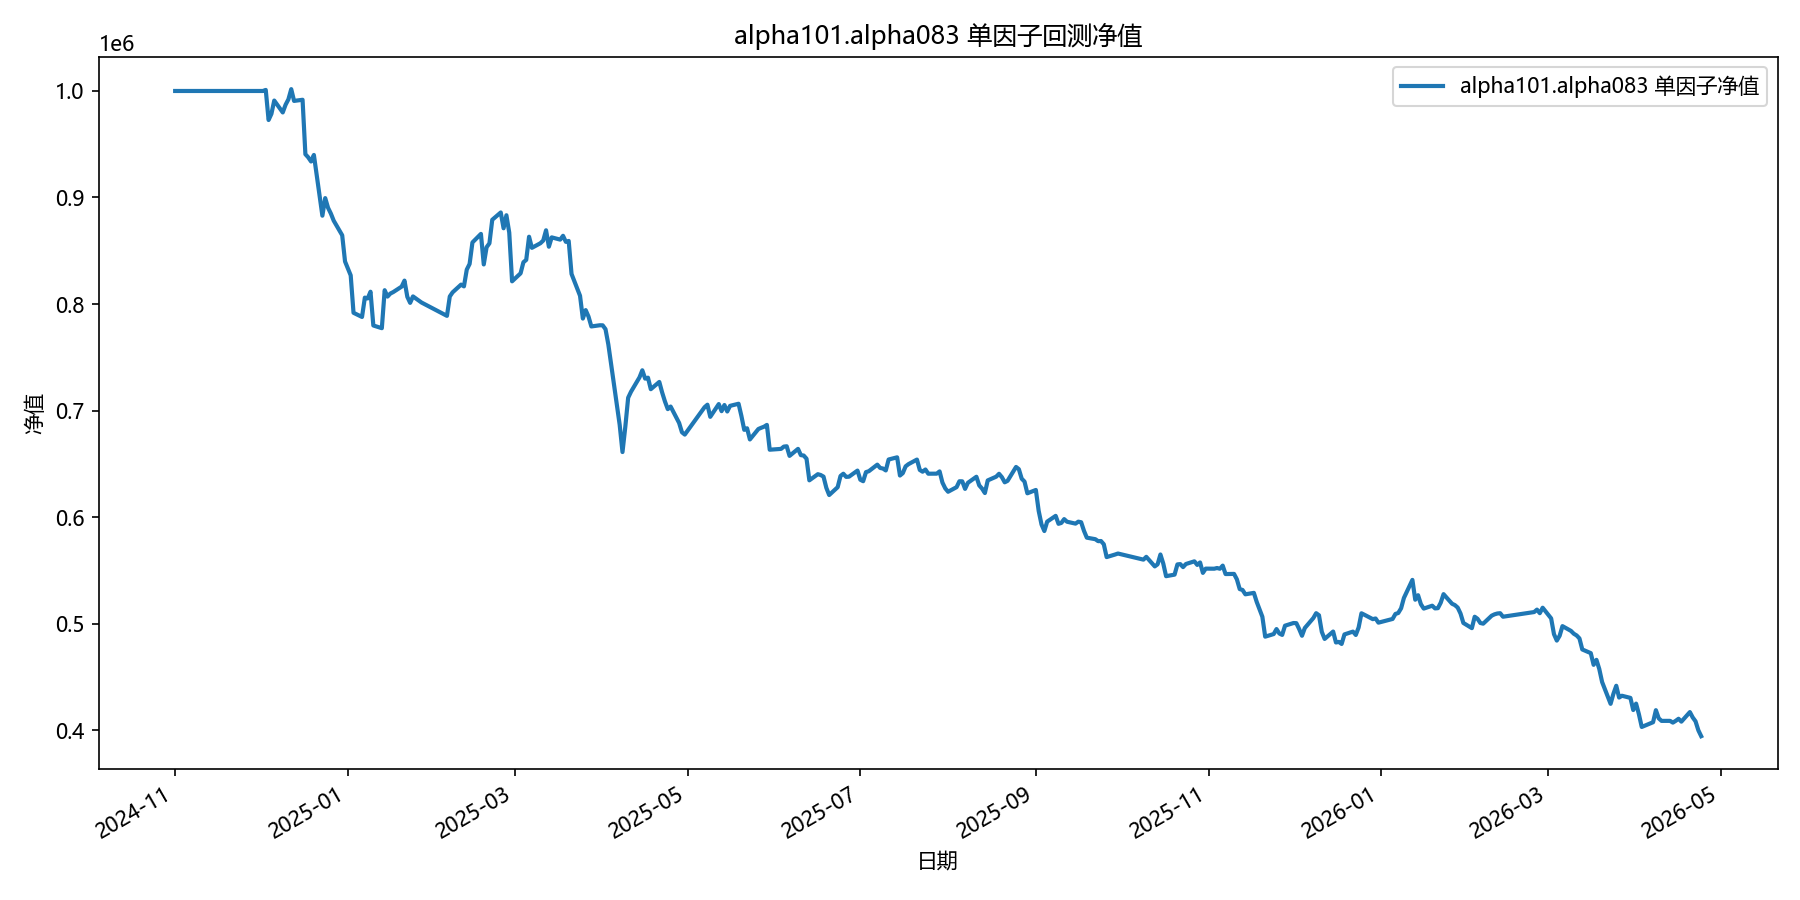

Data behind this chart, as committed beside it:
date, equity
2024-11-01, 1000000
2024-11-04, 1000000
2024-11-05, 1000000
2024-11-06, 1000000
2024-11-07, 1000000
2024-11-08, 1000000
2024-11-11, 1000000
2024-11-12, 1000000
2024-11-13, 1000000
2024-11-14, 1000000
2024-11-15, 1000000
2024-11-18, 1000000
2024-11-19, 1000000
2024-11-20, 1000000
2024-11-21, 1000000
2024-11-22, 1000000
2024-11-25, 1000000
2024-11-26, 1000000
2024-11-27, 1000000
2024-11-28, 1000000
2024-11-29, 1000000
2024-12-02, 1000000
2024-12-03, 1000985
2024-12-04, 972736
2024-12-05, 978553
2024-12-06, 991006
2024-12-09, 979855
2024-12-10, 987076
2024-12-11, 992157
2024-12-12, 1001738
2024-12-13, 990674
2024-12-16, 991747
2024-12-17, 940603
2024-12-18, 937699
2024-12-19, 933816
2024-12-20, 939948
2024-12-23, 882917
2024-12-24, 899448
2024-12-25, 890358
2024-12-26, 884908
2024-12-27, 878255
2024-12-30, 864525
2024-12-31, 839934
2025-01-02, 826912
2025-01-03, 791754
2025-01-06, 787838
2025-01-07, 806000
2025-01-08, 805257
2025-01-09, 811548
2025-01-10, 779832
2025-01-13, 777301
2025-01-14, 812972
2025-01-15, 806951
2025-01-16, 809816
2025-01-17, 811170
2025-01-20, 816348
2025-01-21, 821972
2025-01-22, 806781
2025-01-23, 801088
2025-01-24, 807133
... 299 more rows
